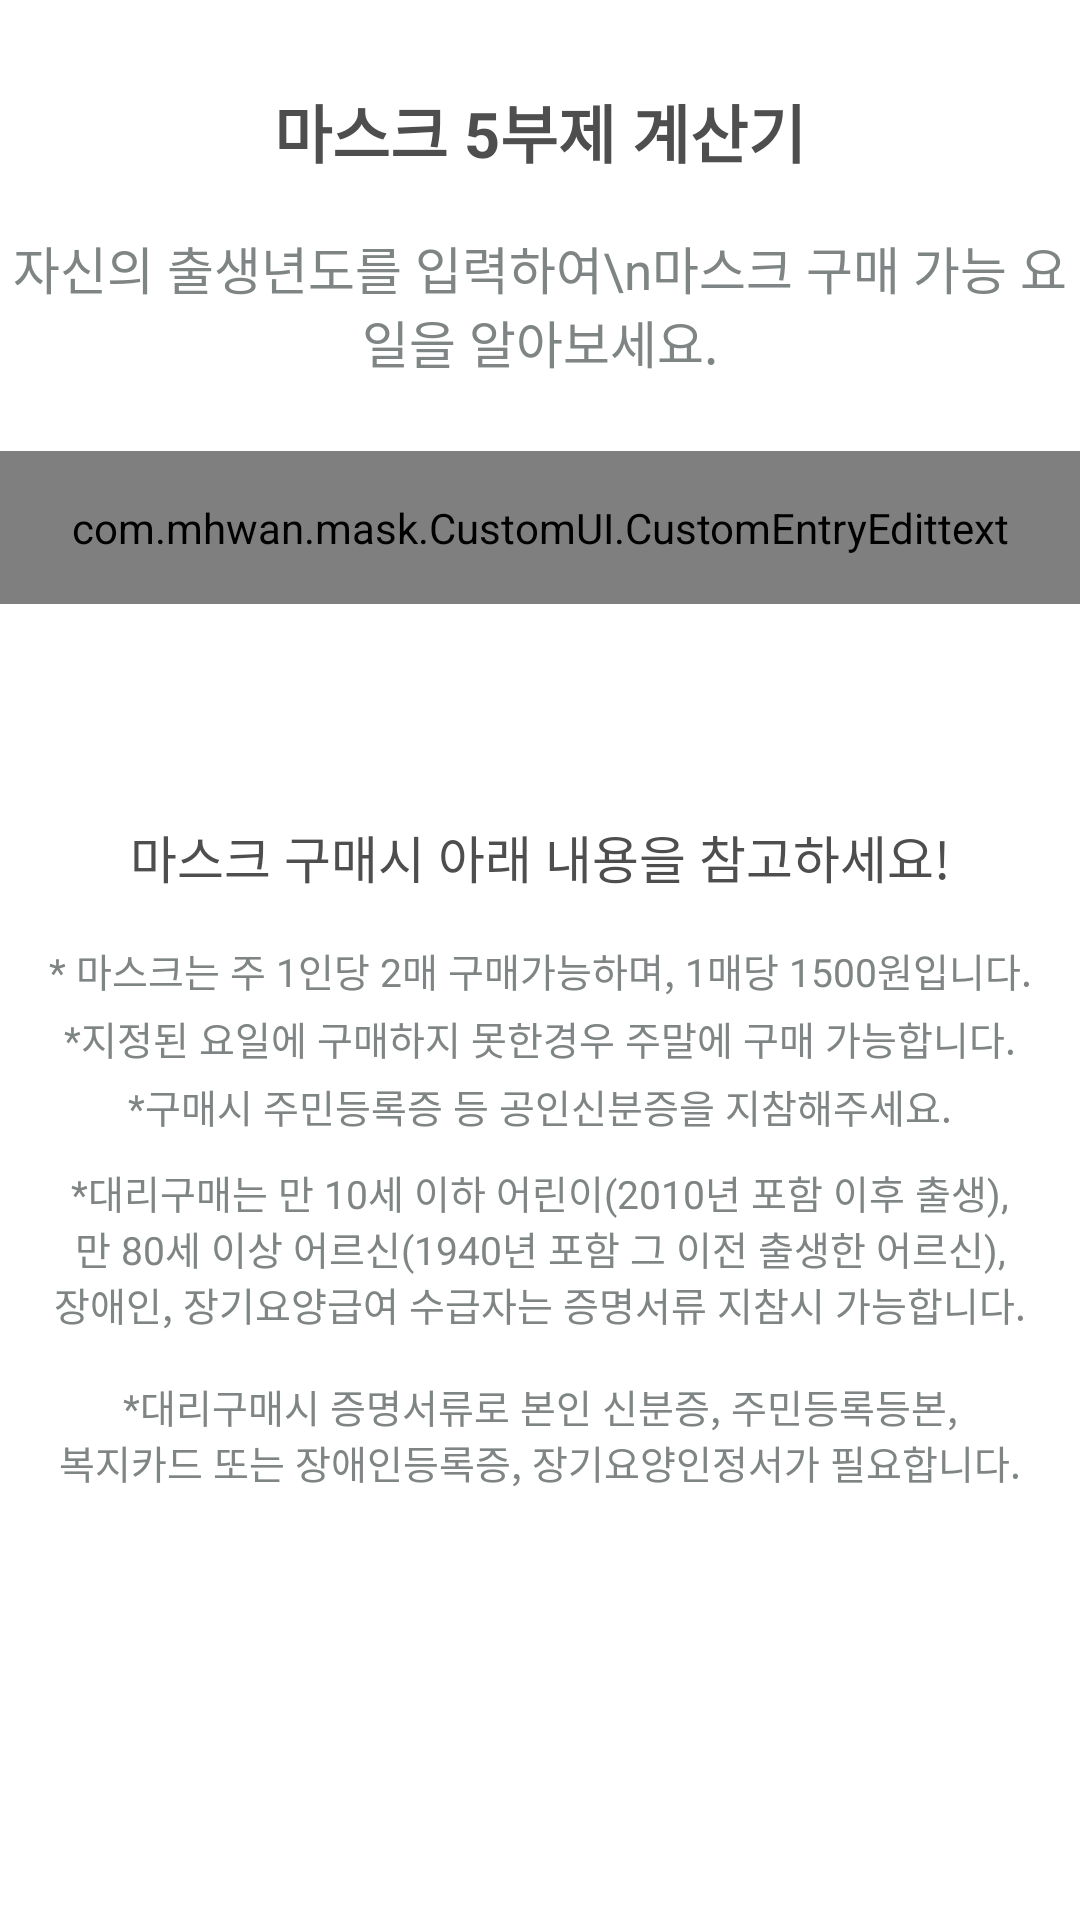

Android layout source for this screen:
<!-- AndroidManifest.xml: application theme AppTheme.NoActionBar -->
<!-- res/layout/fragment_mask_five.xml -->
<?xml version="1.0" encoding="utf-8"?>
<LinearLayout xmlns:android="http://schemas.android.com/apk/res/android"
    xmlns:tools="http://schemas.android.com/tools"
    android:layout_width="match_parent"
    android:layout_height="match_parent"
    android:background="@color/colorWhite"
    xmlns:app="http://schemas.android.com/apk/res-auto"
    android:orientation="vertical"
    tools:context=".Fragment.MaskFiveFragment">

    
    <TextView
        android:layout_marginTop="28dp"
        android:gravity="center_horizontal"
        android:layout_width="match_parent"
        android:layout_height="wrap_content"
        android:textSize="21sp"
        android:textStyle="bold"
        android:textColor="@color/colorAccentBlack"
        android:text="마스크 5부제 계산기" />

    <TextView
        android:layout_marginTop="18dp"
        android:gravity="center_horizontal"
        android:layout_width="match_parent"
        android:layout_height="wrap_content"
        android:text="자신의 출생년도를 입력하여\n마스크 구매 가능 요일을 알아보세요."
        android:textSize="17sp"
        android:textColor="@color/colorAccentGrey"/>

    <com.mhwan.mask.CustomUI.CustomEntryEdittext
        android:layout_marginTop="24dp"
        android:padding="16dp"
        android:layout_marginBottom="12dp"
        android:id="@+id/custom_unique_edittext"
        android:layout_width="match_parent"
        android:layout_height="wrap_content"
        app:entryCount="4">
    </com.mhwan.mask.CustomUI.CustomEntryEdittext>

    <TextView
        android:id="@+id/result_text"
        android:gravity="center_horizontal"
        android:visibility="invisible"
        android:textSize="19sp"
        android:textColor="@color/colorPrimary"
        android:layout_width="match_parent"
        android:layout_height="wrap_content"/>

    <ScrollView
        android:layout_marginTop="34dp"
        android:layout_width="match_parent"
        android:layout_height="match_parent">

        <LinearLayout
            android:paddingLeft="8dp"
            android:paddingRight="8dp"
            android:layout_width="match_parent"
            android:layout_height="match_parent"
            android:orientation="vertical">

            <TextView
                android:layout_width="match_parent"
                android:gravity="center_horizontal"
                android:layout_height="wrap_content"
                android:textSize="17sp"
                android:text="마스크 구매시 아래 내용을 참고하세요!"
                android:textColor="@color/colorAccentBlack" />

            <TextView
                android:layout_marginTop="16dp"
                android:layout_width="match_parent"
                android:layout_height="wrap_content"
                android:gravity="center_horizontal"
                android:lineSpacingExtra="4dp"
                android:textSize="13sp"
                android:text="@string/mask_five_info"
                android:textColor="@color/colorAccentGrey" />


            <TextView
                android:layout_marginTop="10dp"
                android:layout_width="match_parent"
                android:layout_height="wrap_content"
                android:gravity="center_horizontal"
                android:textSize="13sp"
                android:text="@string/mask_five_instead_info"
                android:textColor="@color/colorAccentGrey" />

        </LinearLayout>


    </ScrollView>

</LinearLayout>
<!-- resources referenced by this layout -->
<resources>
  <color name="colorAccentBlack">#4e4e4e</color>
  <color name="colorAccentGrey">#7f8584</color>
  <color name="colorPrimary">#30f1ae</color>
  <color name="colorWhite">#ffffff</color>
  <string name="mask_five_info">* 마스크는 주 1인당 2매 구매가능하며, 1매당 1500원입니다.\n*지정된 요일에 구매하지 못한경우 주말에 구매 가능합니다.\n*구매시 주민등록증 등 공인신분증을 지참해주세요.</string>
  <string name="mask_five_instead_info">*대리구매는 만 10세 이하 어린이(2010년 포함 이후 출생),\n만 80세 이상 어르신(1940년 포함 그 이전 출생한 어르신),\n장애인, 장기요양급여 수급자는 증명서류 지참시 가능합니다.\n\n*대리구매시 증명서류로 본인 신분증, 주민등록등본,\n복지카드 또는 장애인등록증, 장기요양인정서가 필요합니다.</string>
  <style name="AppTheme.NoActionBar" parent="Theme.AppCompat.Light.NoActionBar">
          <item name="colorPrimary">@color/colorPrimary</item>
          <item name="colorPrimaryDark">@color/colorPrimaryDark</item>
          <item name="colorAccent">@color/colorPrimary</item>
          <item name="windowActionBar">false</item>
          <item name="windowNoTitle">true</item>
          <item name="windowActionBarOverlay">true</item>
      </style>
  <color name="colorPrimaryDark">#2edea0</color>
</resources>
